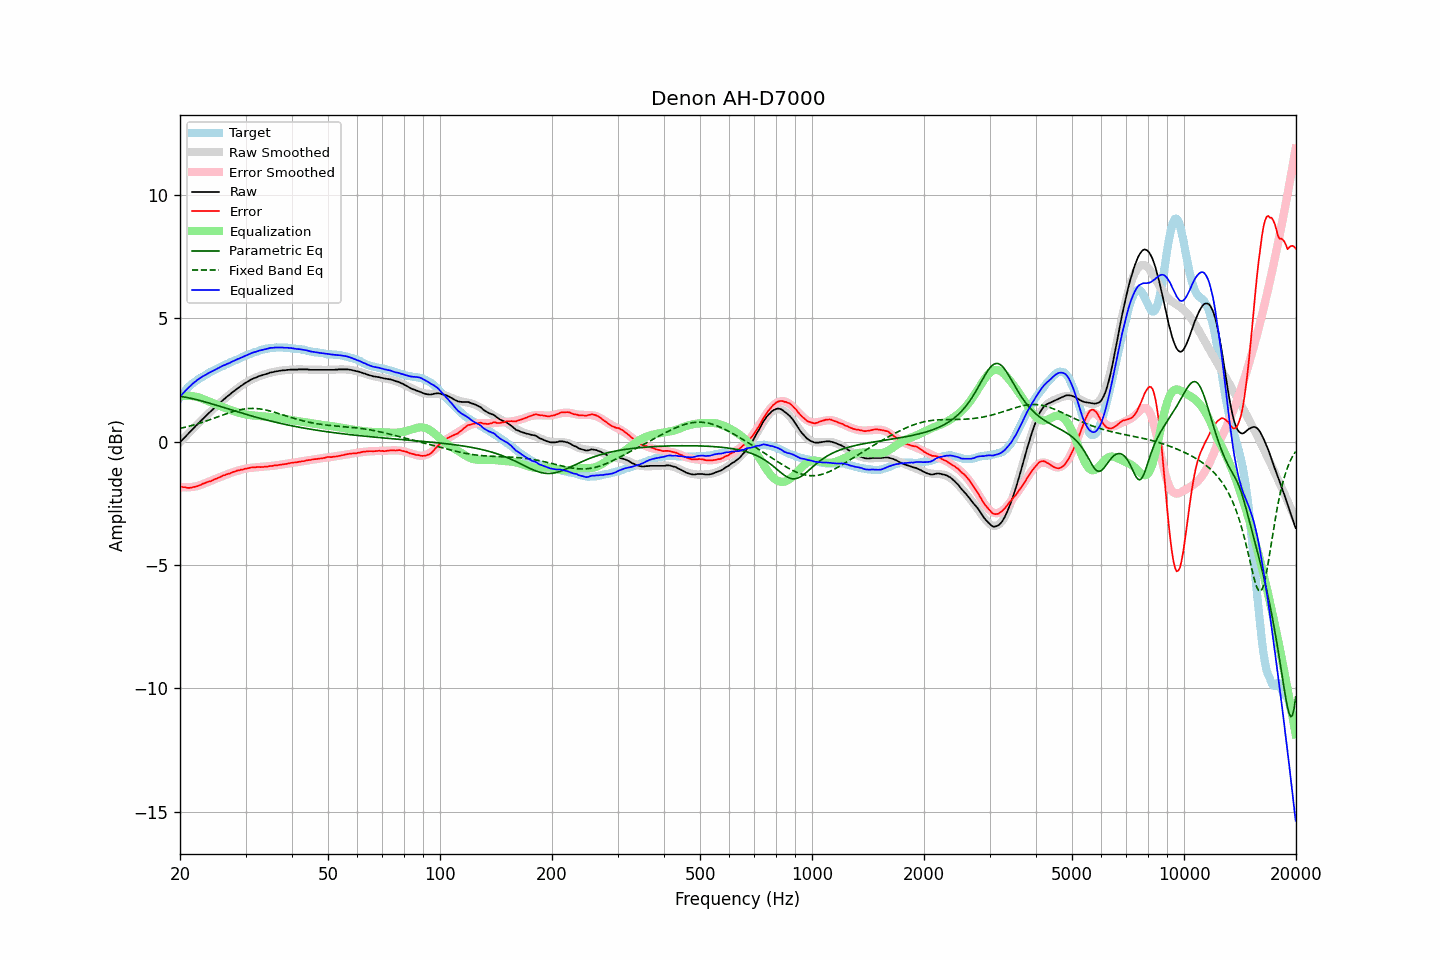

The file beside this chart, header and first rows:
frequency, raw, error, smoothed, error_smoothed, equalization, parametric_eq, fixed_band_eq, equalized_raw, equalized_smoothed, target
20.00, -0.03, -1.81, -0.03, -1.84, 1.84, 1.83, 0.53, 1.81, 1.81, 1.79
20.20, 0.04, -1.83, 0.04, -1.85, 1.85, 1.82, 0.55, 1.89, 1.89, 1.88
20.40, 0.11, -1.85, 0.11, -1.85, 1.85, 1.81, 0.56, 1.96, 1.96, 1.96
20.61, 0.17, -1.85, 0.18, -1.85, 1.85, 1.80, 0.58, 2.03, 2.03, 2.02
20.81, 0.25, -1.87, 0.25, -1.86, 1.86, 1.79, 0.59, 2.10, 2.10, 2.11
21.02, 0.31, -1.88, 0.31, -1.85, 1.85, 1.77, 0.61, 2.17, 2.17, 2.19
21.23, 0.37, -1.88, 0.38, -1.85, 1.85, 1.76, 0.63, 2.22, 2.23, 2.25
21.44, 0.45, -1.87, 0.45, -1.84, 1.84, 1.75, 0.64, 2.29, 2.29, 2.31
21.66, 0.51, -1.85, 0.51, -1.84, 1.84, 1.73, 0.66, 2.35, 2.35, 2.36
21.87, 0.58, -1.84, 0.58, -1.83, 1.83, 1.72, 0.68, 2.40, 2.40, 2.41
22.09, 0.65, -1.82, 0.64, -1.81, 1.81, 1.70, 0.70, 2.46, 2.46, 2.46
22.31, 0.71, -1.81, 0.71, -1.80, 1.80, 1.68, 0.72, 2.50, 2.51, 2.51
22.54, 0.77, -1.78, 0.77, -1.78, 1.78, 1.67, 0.74, 2.55, 2.55, 2.55
22.76, 0.84, -1.75, 0.84, -1.75, 1.75, 1.65, 0.76, 2.59, 2.59, 2.59
22.99, 0.90, -1.71, 0.90, -1.73, 1.73, 1.63, 0.78, 2.63, 2.63, 2.62
23.22, 0.96, -1.69, 0.96, -1.70, 1.70, 1.62, 0.80, 2.67, 2.67, 2.66
23.45, 1.03, -1.67, 1.03, -1.68, 1.68, 1.60, 0.83, 2.70, 2.71, 2.70
23.69, 1.09, -1.64, 1.09, -1.65, 1.65, 1.58, 0.85, 2.74, 2.74, 2.74
23.92, 1.16, -1.62, 1.15, -1.63, 1.63, 1.56, 0.87, 2.78, 2.78, 2.78
24.16, 1.22, -1.61, 1.21, -1.60, 1.60, 1.54, 0.89, 2.81, 2.81, 2.82
24.40, 1.28, -1.58, 1.28, -1.57, 1.57, 1.52, 0.92, 2.85, 2.85, 2.85
24.65, 1.33, -1.55, 1.34, -1.54, 1.54, 1.50, 0.94, 2.88, 2.88, 2.88
24.89, 1.40, -1.52, 1.40, -1.52, 1.52, 1.48, 0.96, 2.91, 2.91, 2.91
25.14, 1.46, -1.50, 1.46, -1.49, 1.49, 1.46, 0.99, 2.95, 2.95, 2.95
25.39, 1.52, -1.46, 1.52, -1.46, 1.46, 1.44, 1.01, 2.98, 2.98, 2.98
25.65, 1.57, -1.44, 1.57, -1.44, 1.44, 1.42, 1.04, 3.01, 3.01, 3.02
25.91, 1.63, -1.40, 1.63, -1.41, 1.41, 1.40, 1.06, 3.04, 3.04, 3.04
26.16, 1.70, -1.37, 1.69, -1.39, 1.39, 1.38, 1.08, 3.08, 3.08, 3.07
26.43, 1.74, -1.36, 1.75, -1.36, 1.36, 1.36, 1.11, 3.10, 3.10, 3.10
26.69, 1.80, -1.33, 1.80, -1.33, 1.33, 1.34, 1.13, 3.14, 3.13, 3.13
26.96, 1.85, -1.31, 1.86, -1.31, 1.31, 1.32, 1.15, 3.16, 3.16, 3.16
27.23, 1.90, -1.30, 1.91, -1.28, 1.28, 1.30, 1.17, 3.19, 3.19, 3.20
27.50, 1.96, -1.26, 1.96, -1.26, 1.26, 1.28, 1.19, 3.23, 3.22, 3.23
27.77, 2.02, -1.23, 2.01, -1.24, 1.24, 1.26, 1.21, 3.25, 3.25, 3.25
28.05, 2.06, -1.22, 2.06, -1.22, 1.22, 1.24, 1.23, 3.28, 3.28, 3.29
28.33, 2.12, -1.19, 2.11, -1.20, 1.20, 1.22, 1.25, 3.31, 3.31, 3.30
28.62, 2.16, -1.17, 2.16, -1.18, 1.18, 1.20, 1.27, 3.34, 3.34, 3.33
28.90, 2.20, -1.17, 2.21, -1.16, 1.16, 1.18, 1.28, 3.37, 3.37, 3.37
29.19, 2.25, -1.13, 2.26, -1.14, 1.14, 1.16, 1.30, 3.40, 3.40, 3.39
29.48, 2.30, -1.14, 2.30, -1.13, 1.13, 1.14, 1.31, 3.42, 3.43, 3.44
29.78, 2.34, -1.11, 2.34, -1.11, 1.11, 1.12, 1.32, 3.46, 3.45, 3.46
30.08, 2.38, -1.10, 2.38, -1.10, 1.10, 1.10, 1.33, 3.48, 3.48, 3.48
30.38, 2.42, -1.09, 2.42, -1.08, 1.08, 1.08, 1.33, 3.51, 3.51, 3.51
30.68, 2.46, -1.07, 2.46, -1.07, 1.07, 1.06, 1.34, 3.54, 3.53, 3.54
30.99, 2.50, -1.05, 2.50, -1.07, 1.07, 1.05, 1.34, 3.57, 3.56, 3.56
31.30, 2.53, -1.05, 2.53, -1.06, 1.06, 1.03, 1.34, 3.59, 3.59, 3.58
31.61, 2.56, -1.05, 2.56, -1.05, 1.05, 1.01, 1.34, 3.62, 3.61, 3.61
31.93, 2.58, -1.04, 2.59, -1.05, 1.05, 0.99, 1.34, 3.63, 3.63, 3.63
32.24, 2.62, -1.03, 2.62, -1.04, 1.04, 0.97, 1.33, 3.65, 3.66, 3.65
32.57, 2.64, -1.03, 2.64, -1.03, 1.03, 0.95, 1.33, 3.68, 3.68, 3.67
32.89, 2.66, -1.04, 2.67, -1.03, 1.03, 0.94, 1.32, 3.69, 3.70, 3.70
33.22, 2.68, -1.03, 2.69, -1.03, 1.03, 0.92, 1.31, 3.71, 3.71, 3.72
33.55, 2.70, -1.03, 2.71, -1.02, 1.02, 0.90, 1.30, 3.73, 3.73, 3.74
33.89, 2.72, -1.02, 2.73, -1.02, 1.02, 0.89, 1.28, 3.74, 3.75, 3.74
34.23, 2.74, -1.02, 2.75, -1.01, 1.01, 0.87, 1.27, 3.76, 3.76, 3.77
34.57, 2.76, -1.01, 2.77, -1.00, 1.00, 0.85, 1.25, 3.77, 3.77, 3.77
34.92, 2.79, -0.99, 2.78, -1.00, 1.00, 0.84, 1.24, 3.79, 3.78, 3.78
35.27, 2.80, -0.99, 2.80, -0.99, 0.99, 0.82, 1.22, 3.79, 3.79, 3.80
35.62, 2.81, -0.98, 2.82, -0.98, 0.98, 0.80, 1.20, 3.80, 3.80, 3.79
35.97, 2.83, -0.96, 2.83, -0.97, 0.97, 0.79, 1.18, 3.81, 3.80, 3.80
... 635 more rows
